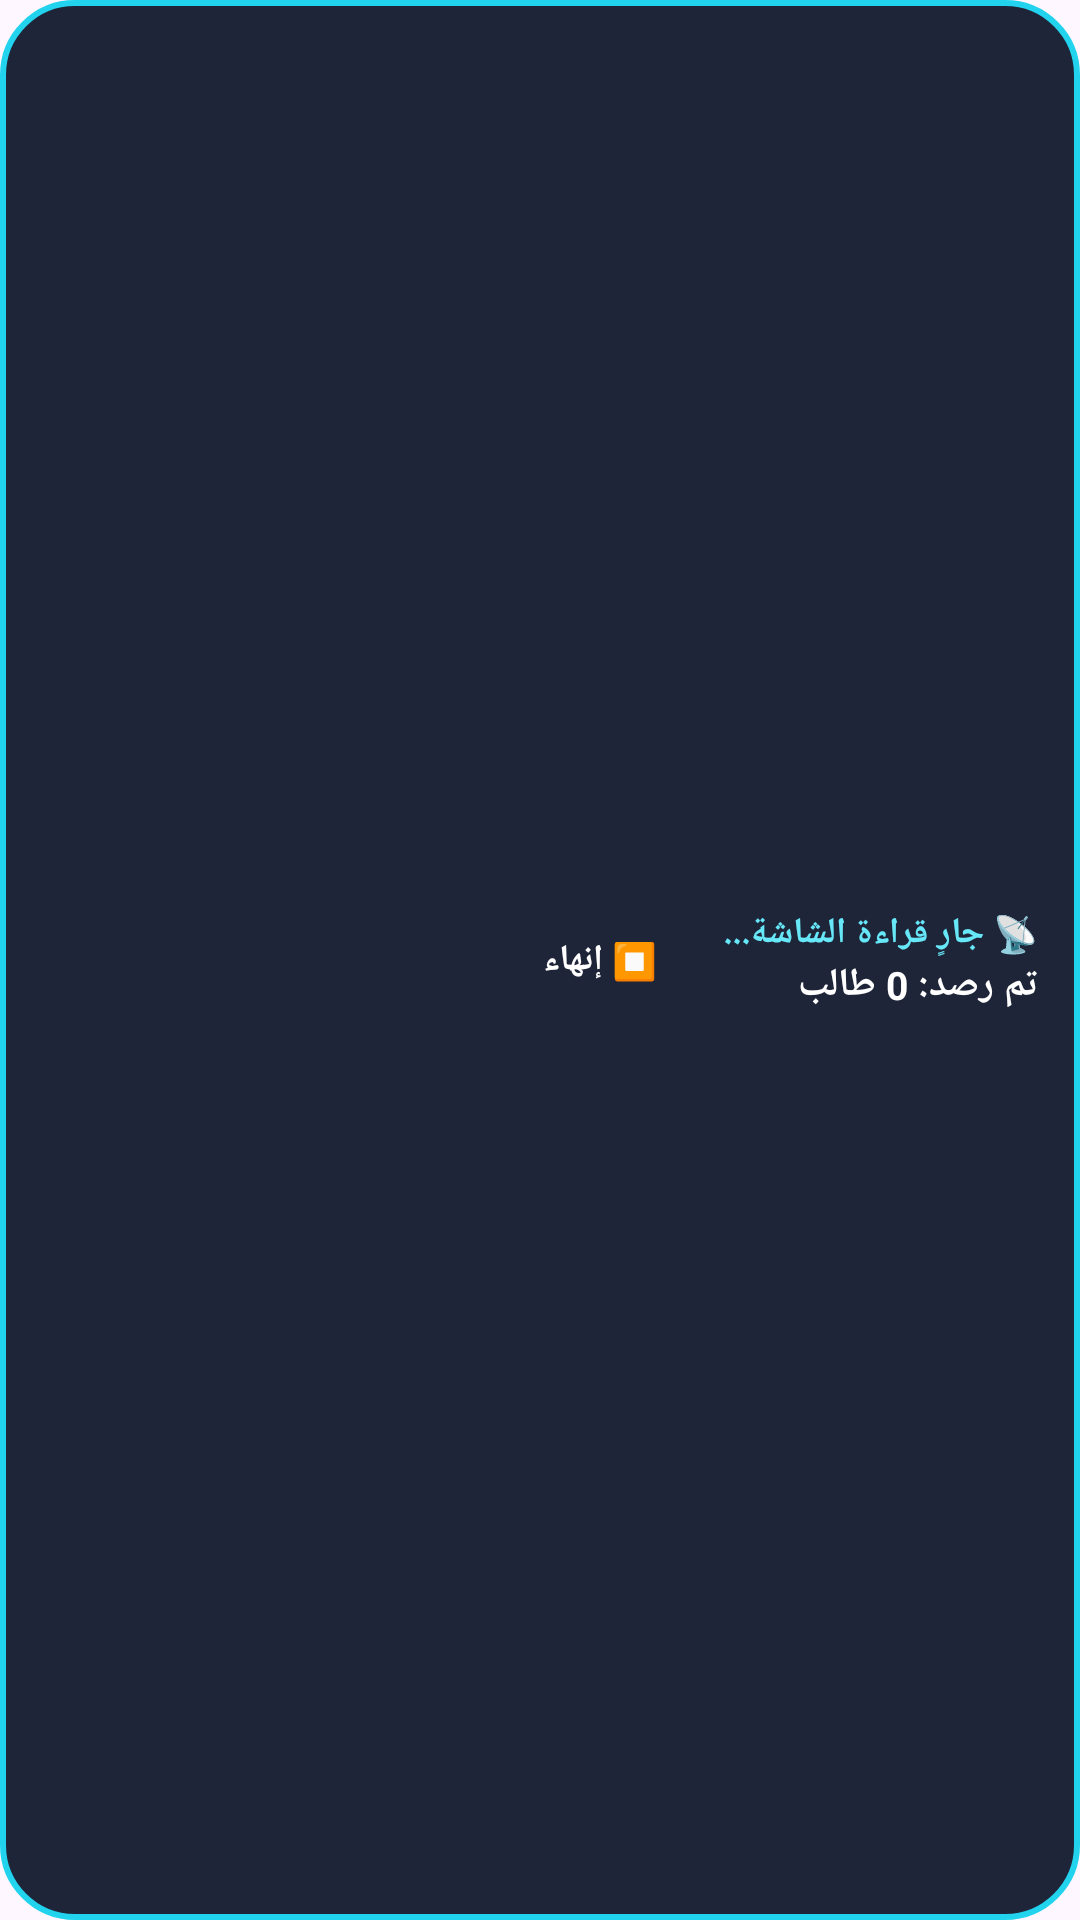

Android layout source for this screen:
<!-- AndroidManifest.xml: application theme Theme.HomeworkTracker3D -->
<!-- res/layout/overlay_scanner_controls.xml -->
<?xml version="1.0" encoding="utf-8"?>
<LinearLayout xmlns:android="http://schemas.android.com/apk/res/android"
    android:id="@+id/overlayRoot"
    android:layout_width="wrap_content"
    android:layout_height="wrap_content"
    android:background="@drawable/bg_overlay_pill"
    android:elevation="12dp"
    android:gravity="center_vertical"
    android:layoutDirection="rtl"
    android:orientation="horizontal"
    android:paddingStart="14dp"
    android:paddingTop="8dp"
    android:paddingEnd="10dp"
    android:paddingBottom="8dp">

    <LinearLayout
        android:layout_width="wrap_content"
        android:layout_height="wrap_content"
        android:orientation="vertical"
        android:paddingEnd="10dp">

        <TextView
            android:id="@+id/tvOverlayStatus"
            android:layout_width="wrap_content"
            android:layout_height="wrap_content"
            android:text="📡 جارٍ قراءة الشاشة..."
            android:textColor="#67E8F9"
            android:textSize="12sp"
            android:textStyle="bold" />

        <TextView
            android:id="@+id/tvOverlayCount"
            android:layout_width="wrap_content"
            android:layout_height="wrap_content"
            android:text="تم رصد: 0 طالب"
            android:textColor="#FFFFFF"
            android:textSize="13sp"
            android:textStyle="bold" />
    </LinearLayout>

    <TextView
        android:id="@+id/btnOverlayStop"
        android:layout_width="wrap_content"
        android:layout_height="wrap_content"
        android:background="@drawable/bg_stop_button"
        android:clickable="true"
        android:focusable="true"
        android:paddingStart="12dp"
        android:paddingTop="7dp"
        android:paddingEnd="12dp"
        android:paddingBottom="7dp"
        android:text="⏹️ إنهاء"
        android:textColor="#FFFFFF"
        android:textSize="12sp"
        android:textStyle="bold" />

</LinearLayout>
<!-- resources referenced by this layout -->
<resources>
  <!-- drawable bg_overlay_pill (drawable) -->
  <?xml version="1.0" encoding="utf-8"?>
  <shape xmlns:android="http://schemas.android.com/apk/res/android"
      android:shape="rectangle">
      <solid android:color="#EE0F172A" />
      <corners android:radius="24dp" />
      <stroke android:width="2dp" android:color="#22D3EE" />
  </shape>
  <style name="Theme.HomeworkTracker3D" parent="Theme.Material3.DayNight.NoActionBar">
          <item name="colorPrimary">#4F46E5</item>
          <item name="colorPrimaryVariant">#3730A3</item>
          <item name="colorSecondary">#0D9488</item>
          <item name="android:statusBarColor">#4338CA</item>
      </style>
</resources>
